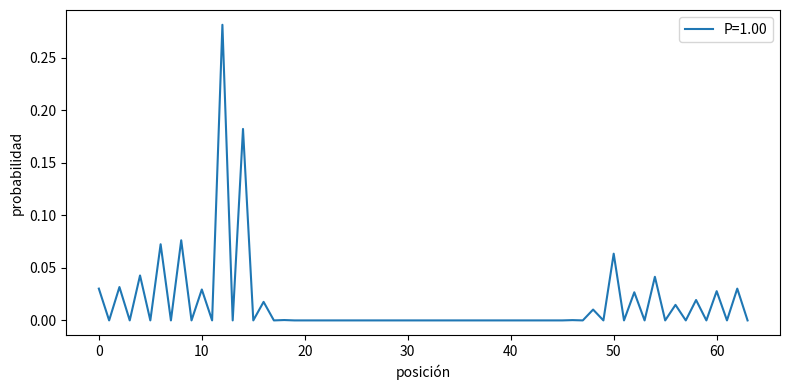

This chart was generated by the following Python code:
from scipy import sparse
import numpy as np
import matplotlib.pyplot as plt
from numpy import random

n_q=3 # número de qubits

L=2**n_q #largo de nuestra caminata

def in_to_bin(n,n_q): #pasar de la posición a una lista a binario
    b=bin(n)[2:]
    bi=b.zfill(n_q)
    return np.array([int(d) for d in bi], dtype=int)

def S(vec, i,j): #intercambiar las entradas i,j
    vec = vec.copy()
    vec[i], vec[j] = vec[j], vec[i]
    return vec

def bin_to_in(arr):
    bits=arr.tolist()
    bit_str="".join(str(b) for b in bits)
    return int(bit_str,2)


 # [redacted]
def Swap_q(n, i, j, width=None):
    # Determinar ancho de la representación
    if width is None:
        # n.bit_length() da 0 si n == 0, así que garantizamos al menos 1
        width = max(n.bit_length(), 1)

    # Calculamos las posiciones desde el LSB
    pos_i = width - 1 - i
    pos_j = width - 1 - j

    # Extraemos esos bits
    bit_i = (n >> pos_i) & 1
    bit_j = (n >> pos_j) & 1

    # Si son iguales, no hay nada que hacer
    if bit_i == bit_j:
        return n

    # Máscara con 1s en pos_i y pos_j para hacer XOR y flip
    mask = (1 << pos_i) | (1 << pos_j)
    return n ^ mask

for i in range(L):
    print (i, "se mapea a", Swap_q(i,0,2,n_q))

k=random.randint(n_q)
l=random.randint(n_q)
    
vector_orden=[Swap_q(n,k,l,n_q) for n in range(2*L)]

print(vector_orden)

def permutar(vector,orden):
        return [vector[i] for i in orden]



# Parámetros globales
n_q = 6                  # número de qubits de posición
L   = 2**n_q             # número de posiciones
width = n_q + 1          # total de bits (1 coin + n_q posiciones)

# Operadores 
H     = (1/np.sqrt(2)) * np.array([[1, 1], [1, -1]])
H_sp  = sparse.csr_matrix(H)
I_L   = sparse.identity(L, format='csr')
coin_op   = sparse.kron(I_L, H_sp, format='csr')

forward   = sparse.csr_matrix(np.roll(np.eye(L),  1, axis=0))
backward  = sparse.csr_matrix(np.roll(np.eye(L), -1, axis=0))
C0        = sparse.csr_matrix([[1,0],[0,0]])
C1        = sparse.csr_matrix([[0,0],[0,1]])
shift_op  = sparse.kron(forward,  C0, format='csr') + \
            sparse.kron(backward, C1, format='csr')

U = shift_op.dot(coin_op)   # dimensión (2L)x(2L)


# —————————————————————————
# 1) Función de swap a nivel bit
# —————————————————————————
def swap_index(n: int, i: int, j: int, width: int) -> int:
    """
    Intercambia los bits i y j (0 = MSB) en la representación de n
    usando exactamente 'width' bits, y devuelve el nuevo entero.
    O(1) y sin conversiones a str.
    """
    pos_i = width - 1 - i
    pos_j = width - 1 - j
    # extraemos
    b_i = (n >> pos_i) & 1
    b_j = (n >> pos_j) & 1
    if b_i == b_j:
        return n
    # máscara de flip
    mask = (1 << pos_i) | (1 << pos_j)
    return n ^ mask


# —————————————————————————————
# 2) Swap directo sobre el vector psi
# —————————————————————————————
def swap_state(psi: np.ndarray, i: int, j: int, width: int) -> np.ndarray:
    """
    Dado el estado psi (longitud 2*L), intercambia el bit i con j
    en el índice de cada amplitud, devolviendo el nuevo psi.
    O(N) en tiempo pero sin listas intermedias costosas.
    """
    new_psi = psi.copy()
    N = psi.shape[0]
    for n in range(N):
        m = swap_index(n, i, j, width)
        if m > n:
            # solo swap una vez
            new_psi[n], new_psi[m] = new_psi[m], new_psi[n]
    return new_psi


# —————————————————————————
# 3) Evolución y probabilidad
# —————————————————————————
def Psi(t: int) -> np.ndarray:
    psi = np.zeros(2*L, dtype=complex)
    psi[0] = 1  # estado inicial |coin=0,pos=0>
    for _ in range(t):
        psi = U.dot(psi)
    return psi

def prob(t: int, P: float) -> np.ndarray:
    """
    Devuelve la mezcla (1-P)*p + P*p_swapped, donde p es la
    probabilidad normal y p_swapped la probabilidad de un psi con
    dos bits de su índice intercambiados al azar.
    """
    psi = Psi(t)
    # distribución "sin swap"
    c0 = psi[0::2]
    c1 = psi[1::2]
    p = np.abs(c0)**2 + np.abs(c1)**2

    if P == 0.0:
        return p

    # elige dos qubits al azar de la representación (0=coin, 1..n_q=pos)
    i, j = random.randint(width), random.randint(width)
    psi_sw = swap_state(psi, i, j, width)
    c0_sw = psi_sw[0::2]
    c1_sw = psi_sw[1::2]
    p_sw = np.abs(c0_sw)**2 + np.abs(c1_sw)**2

    return (1.0 - P)*p + P*p_sw

def plot_prob(t: int, P: float):
    plt.figure(figsize=(8,4))
    plt.plot(np.arange(L), prob(t, P), label=f"P={P:.2f}")
    plt.xlabel("posición")
    plt.ylabel("probabilidad")
    plt.legend()
    plt.tight_layout()


# —————————————————————————
# 4) Ejemplo de uso
# —————————————————————————
if __name__ == "__main__":
    # graficar después de 20 pasos con mezcla P=0.5
    plot_prob(20, 1)
    plt.show()